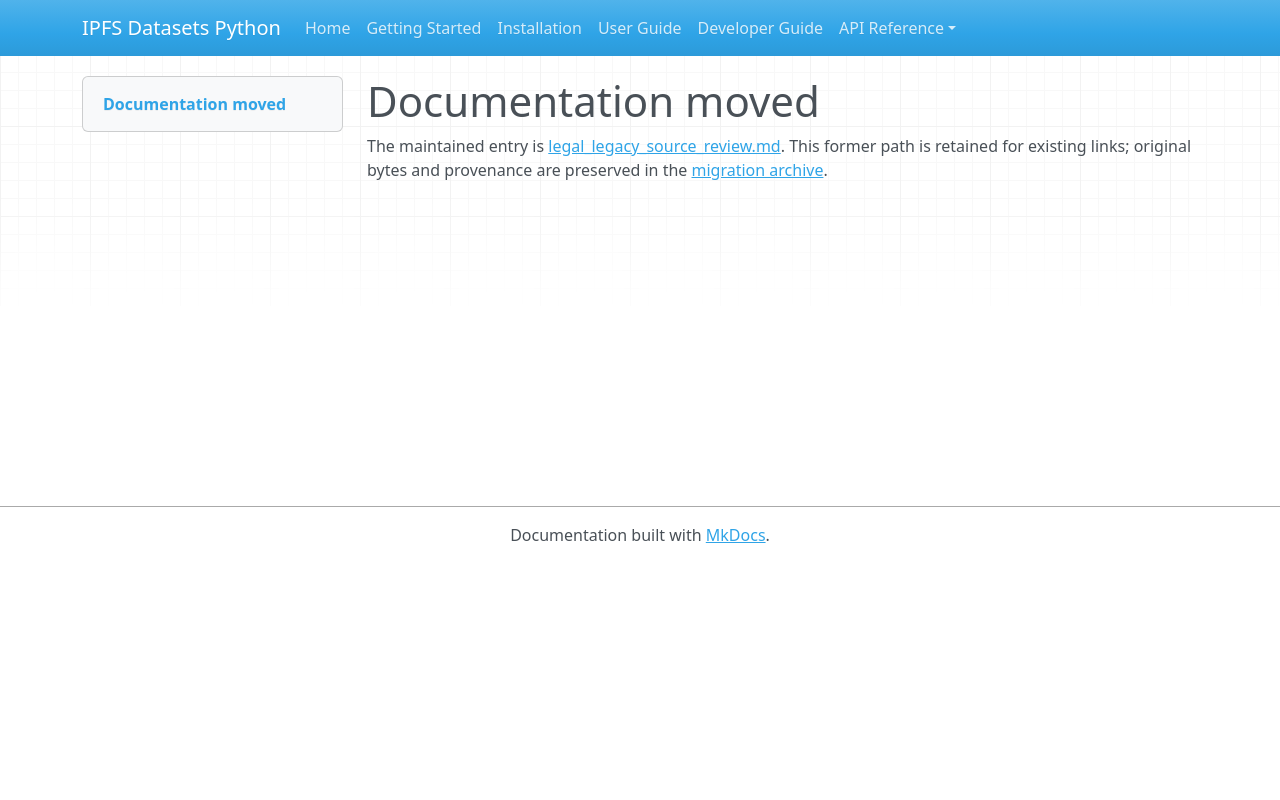

repository: endomorphosis/ipfs_datasets_py · page: autoencoders/legal_legacy_source_review/index.html · generator: mkdocs

# Documentation moved

The maintained entry is [legal_legacy_source_review.md](../../ipfs_datasets_py/logic/autoformal/docs/guides/legal_legacy_source_review.md). This former path is retained for existing links; original bytes and provenance are preserved in the [migration archive](../../ipfs_datasets_py/logic/autoformal/docs/ARCHIVE.md).

<!-- Legacy bookmarks refer to sections in the preserved original. -->
<a id="review-requests-for-legacy-paired-source-candidates"></a>
